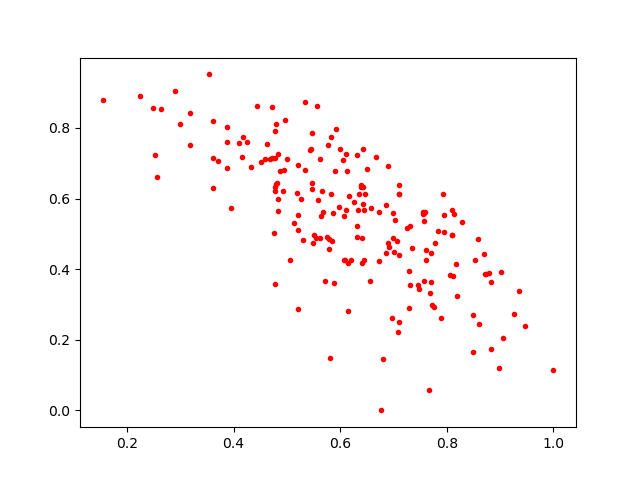

Source data for this figure (header and first rows):
0.7927846, 0.613886
0.5485, 0.4743
0.7066, 0.4801
0.755, 0.557
0.6318, 0.4906
0.7783, 0.4749
0.828, 0.5344
0.6329, 0.5682
0.7659, 0.05857
0.3179, 0.7509
0.5539, 0.4884
0.81, 0.498
0.5468, 0.6452
0.361, 0.8196
0.4778, 0.3571
0.5916, 0.7984
0.6139, 0.281
0.5194, 0.6167
0.4839, 0.6001
0.5135, 0.5298
0.747, 0.3446
0.2643, 0.8531
0.6891, 0.4728
0.4446, 0.8609
0.8789, 0.3904
0.626, 0.5901
0.5845, 0.479
0.7897, 0.263
0.8125, 0.5552
0.7249, 0.5172
0.611, 0.7263
0.4751, 0.5019
0.5208, 0.2859
0.6074, 0.5498
0.6397, 0.6376
0.6123, 0.6786
0.5575, 0.5951
0.7683, 0.3328
0.5674, 0.5624
0.5707, 0.3654
0.8977, 0.1198
0.3176, 0.8436
0.4972, 0.8233
0.545, 0.7409
0.6307, 0.7223
0.5907, 0.6771
0.6981, 0.5582
1.0, 0.1143
0.533, 0.8738
0.6734, 0.4231
0.7095, 0.439
0.809, 0.5686
0.4163, 0.7174
0.7565, 0.5581
0.3958, 0.5742
0.5768, 0.7527
0.225, 0.8891
0.7104, 0.6372
0.6165, 0.6065
0.7024, 0.539
0.8103, 0.4962
... 135 more rows
